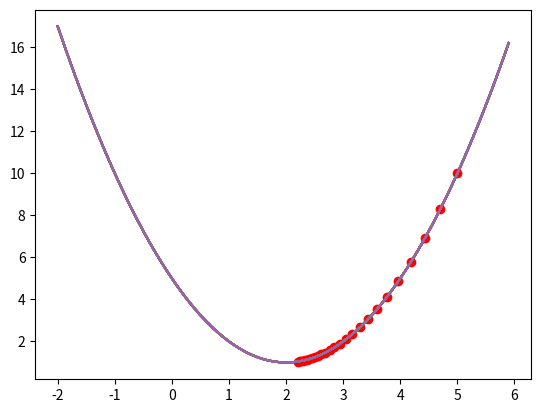

Generate this figure with matplotlib:
import numpy as np
import matplotlib.pyplot as plt

def f(x):
    # x = np.array(x)
    y = x**2 - 4*x + 5
    return y

def f_ableitung(x):
    return 2*x - 4




if __name__ == "__main__":
    print("Main")

    x = 5
    plt.scatter(x, f(x), c="r")
    for i in range(0, 25):
        steigung_x = f_ableitung(x)
        x = x - 0.05 * steigung_x
        plt.scatter(x, f(x), c="r")
        print(x)

        xs = np.arange(-2, 6, 0.1)
        ys = f(xs)
        plt.plot(xs, ys)

    plt.show()

